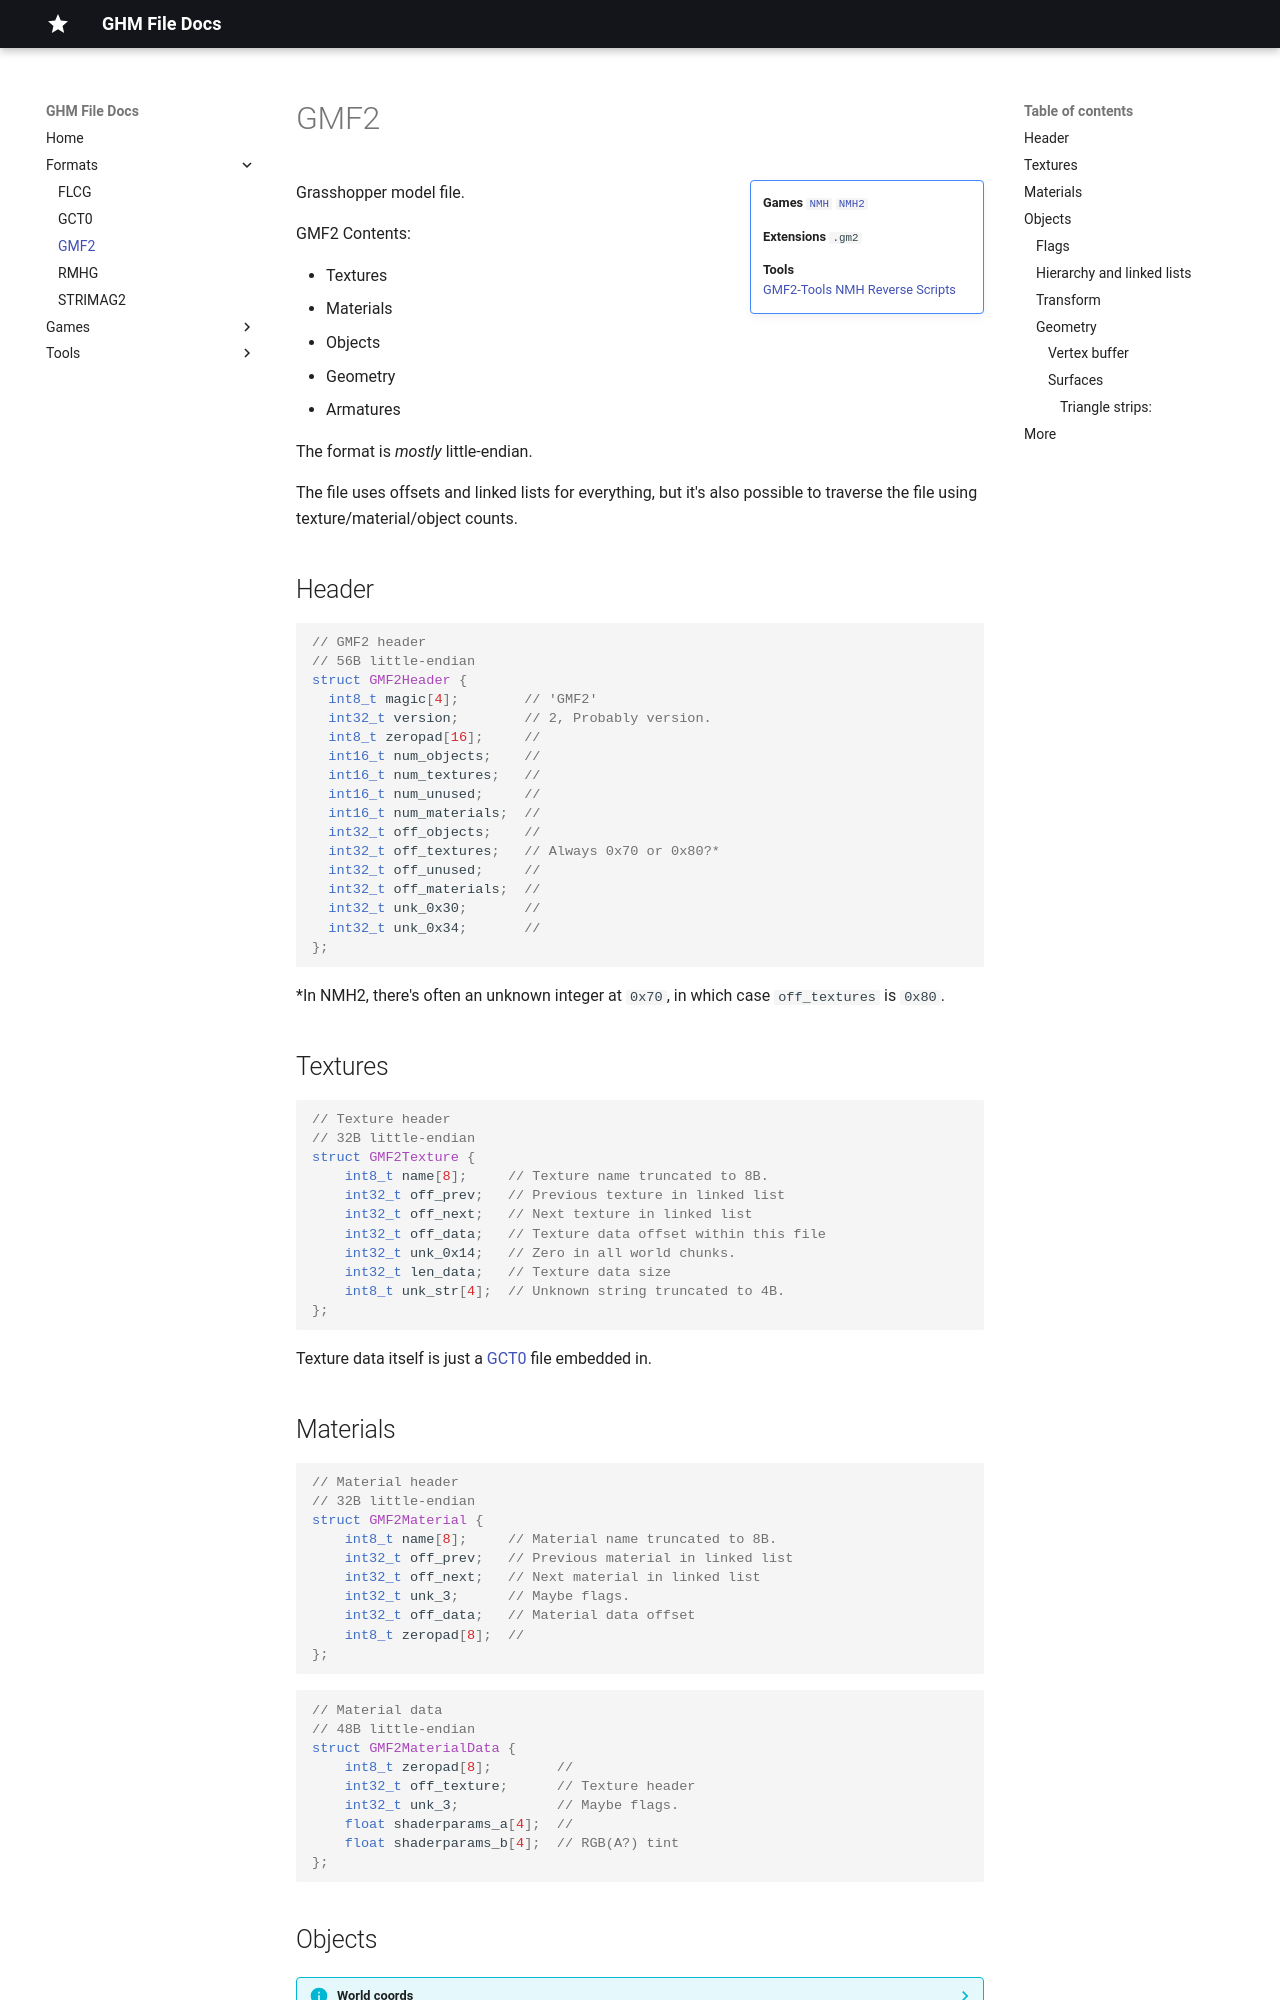

repository: sevonj/ghm_docs · page: formats/gmf2/index.html · generator: mkdocs

# GMF2

!!! note inline end ""
    __Games__
    [`NMH`](/ghm_docs/games/NMH)
    [`NMH2`](/ghm_docs/games/NMH2)
    
    __Extensions__
    `.gm2`

    __Tools__  
    [GMF2-Tools](/ghm_docs/tools/tcp-23-gmf2-tools)
    [NMH Reverse Scripts](/ghm_docs/tools/nmh_reverse_scripts)  

Grasshopper model file.

GMF2 Contents:

- Textures
- Materials
- Objects
- Geometry
- Armatures

The format is _mostly_ little-endian.

The file uses offsets and linked lists for everything, but it's also possible to traverse the file using texture/material/object counts.

## Header
```cpp
// GMF2 header
// 56B little-endian
struct GMF2Header {
  int8_t magic[4];        // 'GMF2'
  int32_t version;        // 2, Probably version.
  int8_t zeropad[16];     //
  int16_t num_objects;    //
  int16_t num_textures;   //
  int16_t num_unused;     //
  int16_t num_materials;  //
  int32_t off_objects;    //
  int32_t off_textures;   // Always 0x70 or 0x80?*
  int32_t off_unused;     //
  int32_t off_materials;  //
  int32_t unk_0x30;       //
  int32_t unk_0x34;       //
};
```

*In NMH2, there's often an unknown integer at `0x70`, in which case `off_textures` is `0x80`.

## Textures
```cpp
// Texture header
// 32B little-endian
struct GMF2Texture {
    int8_t name[8];     // Texture name truncated to 8B.
    int32_t off_prev;   // Previous texture in linked list
    int32_t off_next;   // Next texture in linked list
    int32_t off_data;   // Texture data offset within this file
    int32_t unk_0x14;   // Zero in all world chunks.
    int32_t len_data;   // Texture data size
    int8_t unk_str[4];  // Unknown string truncated to 4B.
};
```

Texture data itself is just a [GCT0](/ghm_docs/formats/gct0) file embedded in.

## Materials
```cpp
// Material header
// 32B little-endian
struct GMF2Material {
    int8_t name[8];     // Material name truncated to 8B.
    int32_t off_prev;   // Previous material in linked list
    int32_t off_next;   // Next material in linked list
    int32_t unk_3;      // Maybe flags.
    int32_t off_data;   // Material data offset
    int8_t zeropad[8];  // 
};
```

```cpp
// Material data
// 48B little-endian
struct GMF2MaterialData {
    int8_t zeropad[8];        //
    int32_t off_texture;      // Texture header
    int32_t unk_3;            // Maybe flags.
    float shaderparams_a[4];  //
    float shaderparams_b[4];  // RGB(A?) tint
};
```
